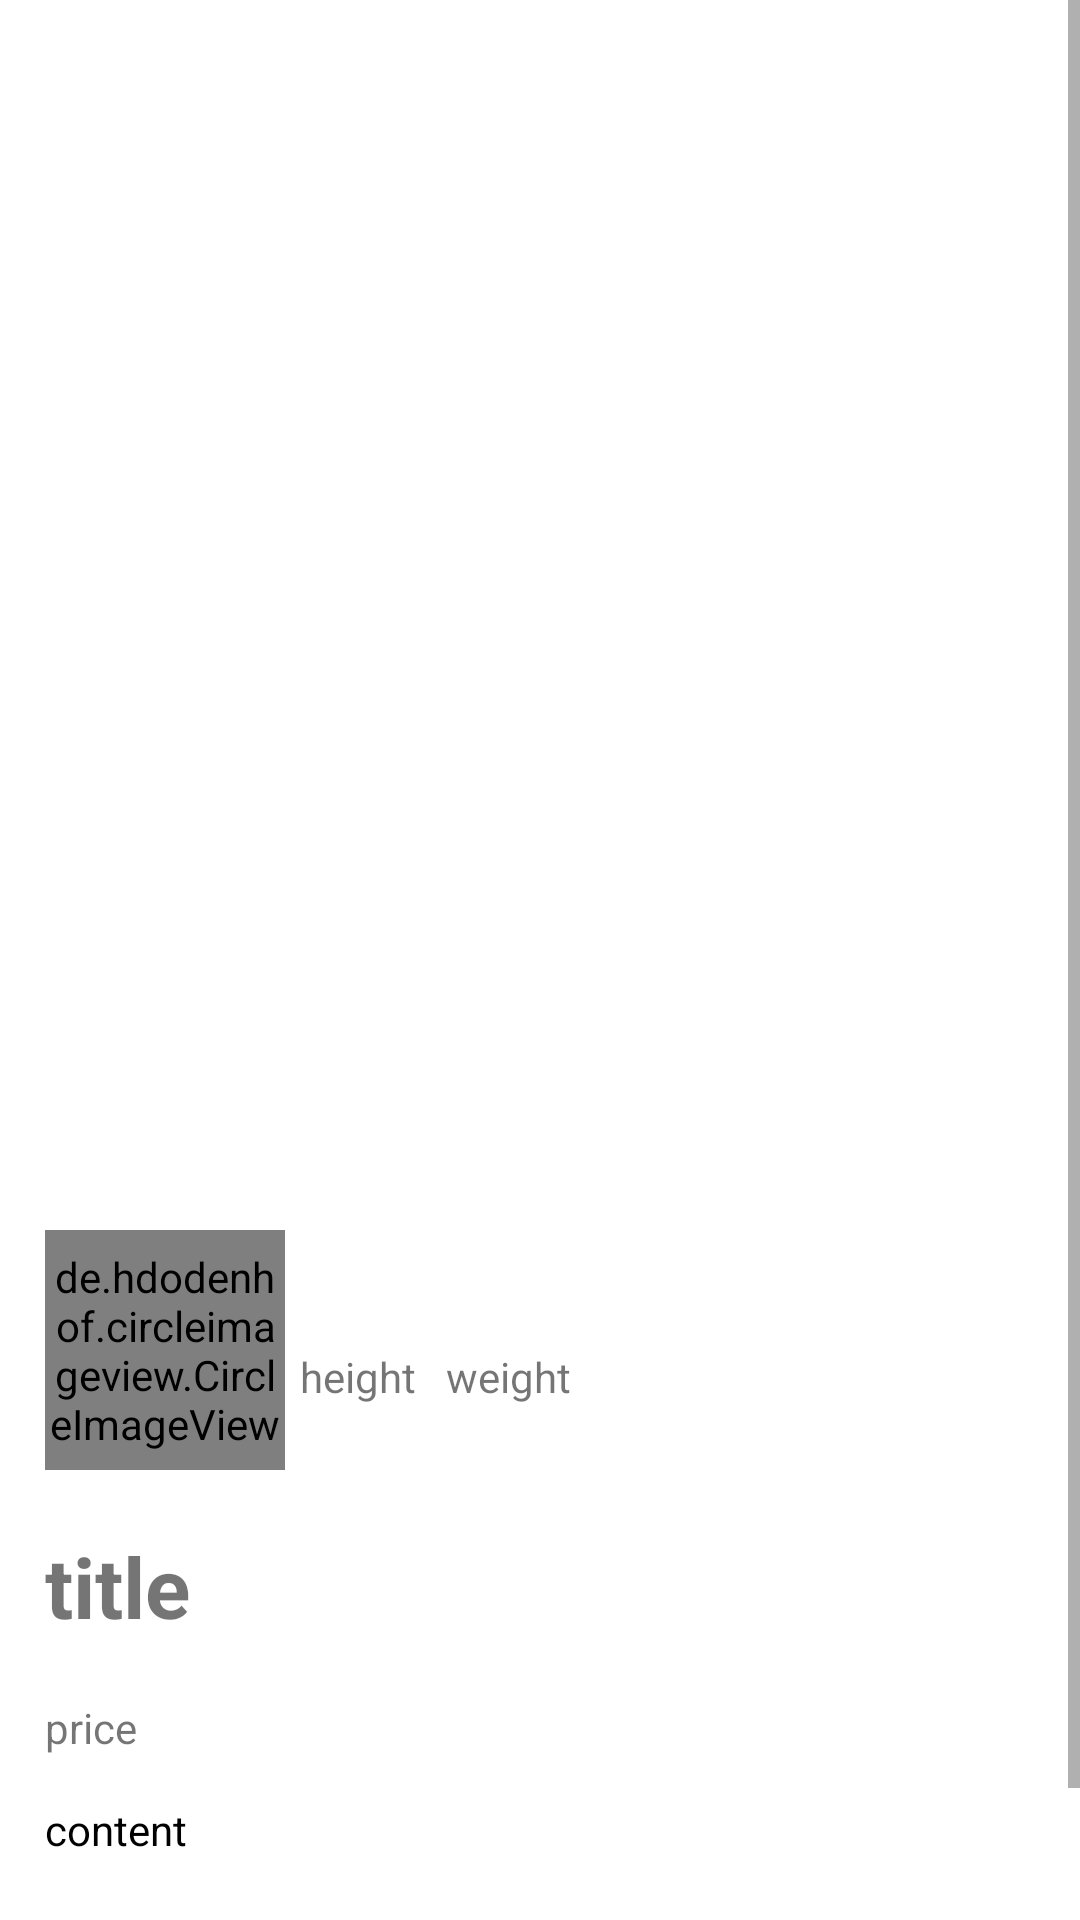

Write the Android layout XML for this screen, with the resource values it uses.
<!-- AndroidManifest.xml: application theme Theme.Rent_closet -->
<!-- res/layout/activity_detailarticle.xml -->
<?xml version="1.0" encoding="utf-8"?>
<androidx.constraintlayout.widget.ConstraintLayout xmlns:android="http://schemas.android.com/apk/res/android"
    xmlns:app="http://schemas.android.com/apk/res-auto"
    xmlns:tools="http://schemas.android.com/tools"
    android:layout_width="match_parent"
    android:layout_height="match_parent">
    

    <ImageView
        android:id="@+id/close_bt"
        android:layout_width="wrap_content"
        android:layout_height="wrap_content"
        android:layout_marginTop="40dp"
        android:layout_marginStart="20dp"
        android:scaleType="fitStart"
        android:elevation="1dp"
        android:src="@drawable/ic__close_24"
        app:layout_constraintStart_toStartOf="parent"
        app:layout_constraintTop_toTopOf="parent"/>


    <ScrollView
        android:layout_width="0dp"
        android:layout_height="wrap_content"
        app:layout_constraintBottom_toBottomOf="parent"
        app:layout_constraintEnd_toEndOf="parent"
        app:layout_constraintStart_toStartOf="parent"
        app:layout_constraintTop_toTopOf="parent">

        <androidx.constraintlayout.widget.ConstraintLayout
            android:id="@+id/content_layout"
            android:layout_width="match_parent"
            android:layout_height="wrap_content">

            <LinearLayout
                android:id="@+id/ImageLinear"
                android:layout_width="0dp"
                android:layout_height="wrap_content"
                android:orientation="vertical"
                app:layout_constraintEnd_toEndOf="parent"
                app:layout_constraintStart_toStartOf="parent"
                app:layout_constraintTop_toTopOf="parent">

                <ImageView
                    android:id="@+id/detail_Uri"
                    android:layout_width="match_parent"
                    android:layout_height="400dp" />

                <LinearLayout
                    android:layout_width="match_parent"
                    android:layout_height="wrap_content"
                    android:orientation="vertical"
                    android:paddingStart="15dp"
                    android:paddingEnd="15dp">

                    <LinearLayout
                        android:layout_marginTop="10dp"
                        android:layout_width="match_parent"
                        android:layout_height="wrap_content"
                        android:orientation="horizontal">

                        <de.hdodenhof.circleimageview.CircleImageView
                            android:id="@+id/writer_profile_image"
                            android:layout_width="80dp"
                            android:layout_height="80dp"/>
                        <LinearLayout
                            android:orientation="vertical"
                            android:layout_width="match_parent"
                            android:layout_height="wrap_content">



                        <TextView
                            android:id="@+id/detail_WriterName"
                            android:layout_width="match_parent"
                            android:layout_height="wrap_content"
                            android:text=""
                            android:textSize="18sp"
                            android:textStyle="bold"
                            tools:text="이름" />

                        <LinearLayout
                            android:layout_width="match_parent"
                            android:layout_height="wrap_content"
                            android:layout_marginTop="5dp"
                            android:orientation="horizontal"
                            android:paddingStart="5dp"
                            android:paddingTop="10dp"
                            android:paddingBottom="10dp">

                            <TextView
                                android:id="@+id/detail_height"
                                android:layout_width="wrap_content"
                                android:layout_height="wrap_content"
                                android:layout_marginEnd="5dp"
                                android:text="height" />

                            <TextView
                                android:id="@+id/detail_weight"
                                android:layout_width="wrap_content"
                                android:layout_height="wrap_content"
                                android:layout_marginStart="5dp"
                                android:text="weight" />


                        </LinearLayout>
                        </LinearLayout>
                        <View
                            android:layout_width="match_parent"
                            android:layout_height="1dp"
                            android:background="@color/gray" />
                    </LinearLayout>

                    <LinearLayout
                        android:layout_width="match_parent"
                        android:layout_height="wrap_content"
                        android:orientation="vertical"
                        android:paddingTop="20dp"
                        android:paddingBottom="20dp">

                        <TextView
                            android:id="@+id/detail_title"
                            android:layout_width="match_parent"
                            android:layout_height="wrap_content"
                            android:text="title"
                            android:textSize="28dp"
                            android:textStyle="bold" />

                        <TextView
                            android:id="@+id/detail_createAt"
                            android:layout_width="match_parent"
                            android:layout_height="wrap_content"
                            android:text="" />

                        <TextView
                            android:id="@+id/detail_category"
                            android:layout_width="match_parent"
                            android:layout_height="wrap_content"
                            android:text="price" />

                        <TextView
                            android:id="@+id/detail_content"
                            android:layout_width="match_parent"
                            android:layout_height="wrap_content"
                            android:layout_marginTop="15dp"
                            android:text="content"
                            android:textColor="@color/black" />

                    </LinearLayout>

                    <Button
                        android:id="@+id/detail_bt"
                        android:layout_width="match_parent"
                        android:layout_height="wrap_content"
                        android:text="등록하기" />
                </LinearLayout>


            </LinearLayout>

            <androidx.recyclerview.widget.RecyclerView
                android:id="@+id/detail_recycler"
                android:layout_width="match_parent"
                android:layout_height="wrap_content"
                app:layout_constraintEnd_toEndOf="parent"
                app:layout_constraintStart_toStartOf="parent"
                app:layout_constraintTop_toBottomOf="@+id/ImageLinear">

            </androidx.recyclerview.widget.RecyclerView>
        </androidx.constraintlayout.widget.ConstraintLayout>

    </ScrollView>
</androidx.constraintlayout.widget.ConstraintLayout>
<!-- resources referenced by this layout -->
<resources>
  <color name="black">#FF000000</color>
  <color name="gray">#cccccc</color>
  <style name="Theme.Rent_closet" parent="Theme.MaterialComponents.Light.NoActionBar">
          
          <item name="colorPrimary">@color/purple_500</item>
          <item name="colorPrimaryVariant">@color/purple_700</item>
          <item name="colorOnPrimary">@color/white</item>
          
          <item name="colorSecondary">@color/teal_200</item>
          <item name="colorSecondaryVariant">@color/teal_700</item>
          <item name="colorOnSecondary">@color/black</item>
          
          <item name="android:statusBarColor" tools:targetApi="l">?attr/colorPrimaryVariant</item>
          
          <item name="android:windowTranslucentStatus">true</item>
      </style>
  <color name="purple_500">#FF6200EE</color>
  <color name="purple_700">#FF3700B3</color>
  <color name="white">#FFFFFFFF</color>
  <color name="teal_200">#FF03DAC5</color>
  <color name="teal_700">#FF018786</color>
</resources>
